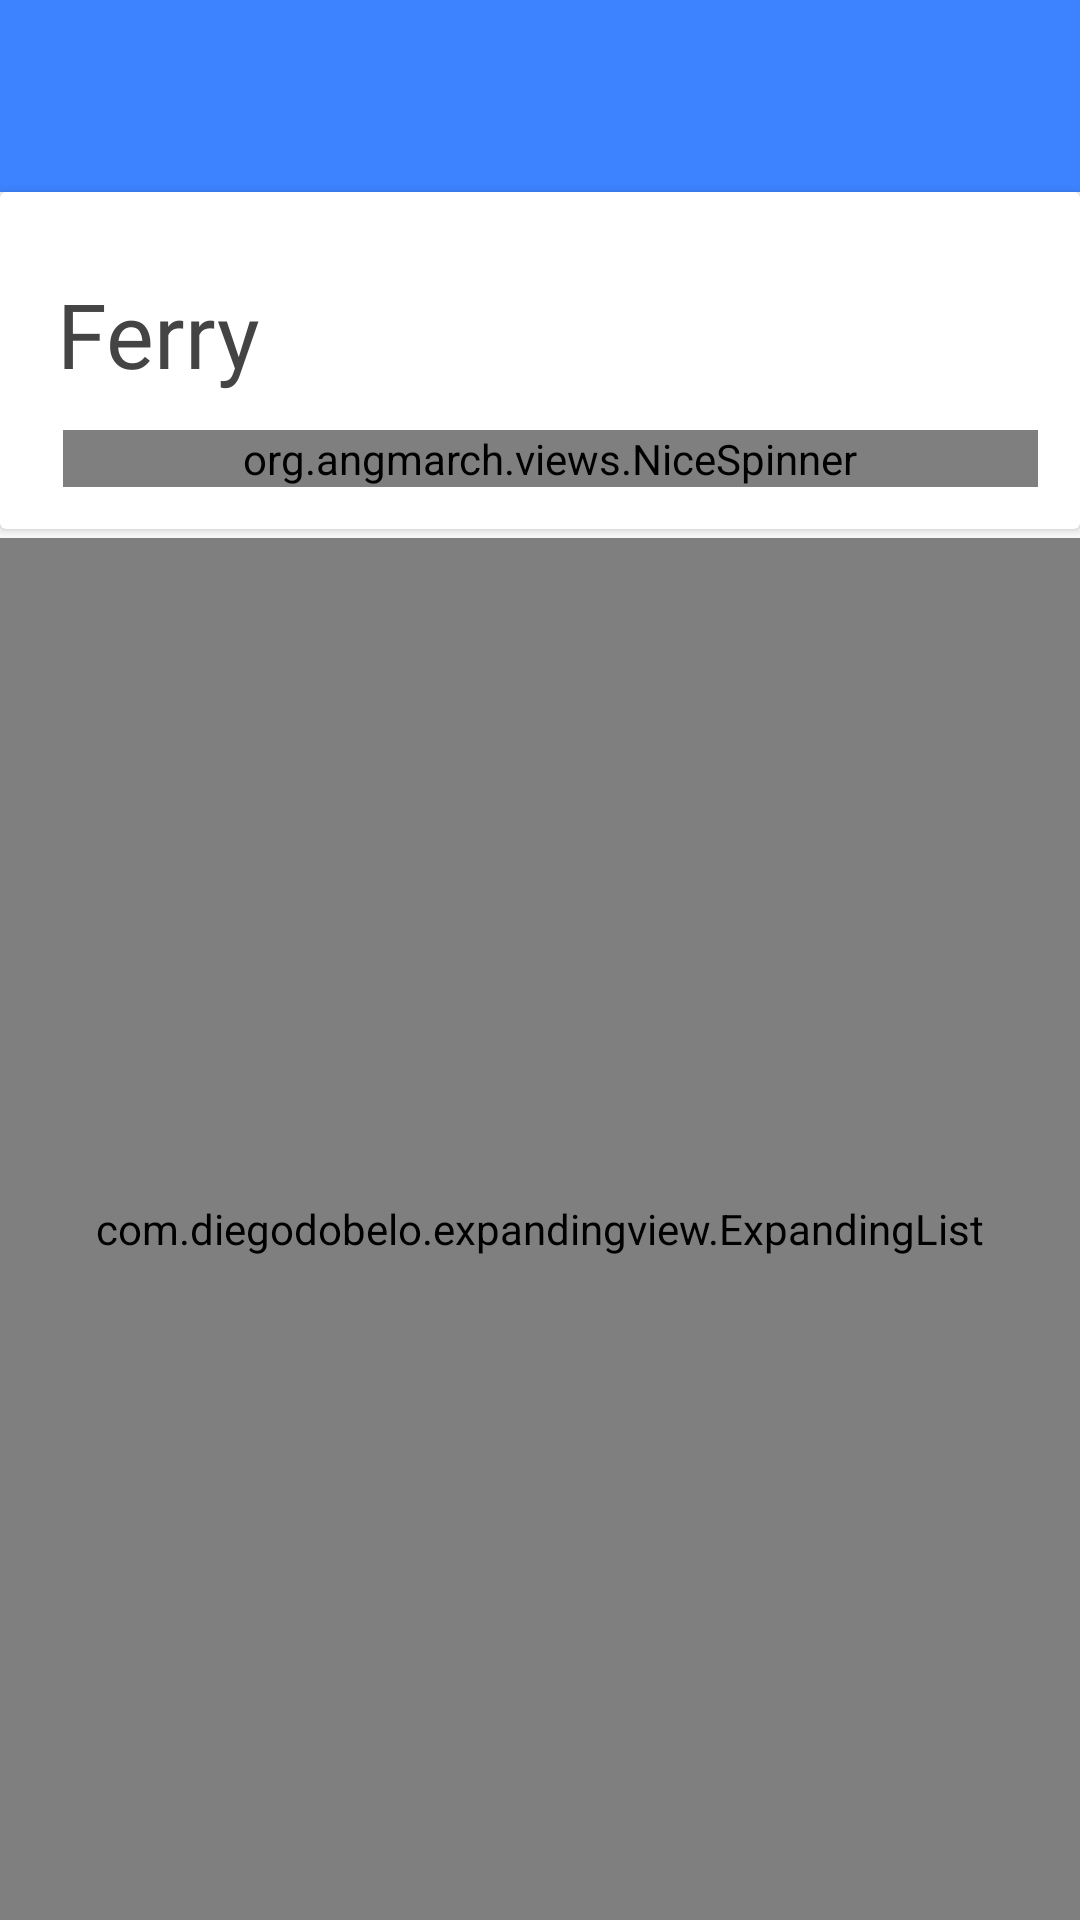

Layout XML and referenced resources for this Android screen:
<!-- AndroidManifest.xml: application theme AppTheme -->
<!-- res/layout/activity_ferry.xml -->
<?xml version="1.0" encoding="utf-8"?>
<LinearLayout xmlns:android="http://schemas.android.com/apk/res/android"
    xmlns:app="http://schemas.android.com/apk/res-auto"
    xmlns:tools="http://schemas.android.com/tools"
    android:layout_width="match_parent"
    android:layout_height="match_parent"
    android:orientation="vertical">
    <android.support.design.widget.AppBarLayout
        android:id="@+id/appbar"
        android:layout_width="match_parent"
        android:layout_height="wrap_content"
        android:paddingTop="@dimen/appbar_padding_top"
        android:theme="@style/AppTheme"
        app:layout_constraintEnd_toEndOf="parent"
        app:layout_constraintStart_toStartOf="parent"
        app:layout_constraintTop_toTopOf="parent">

        <android.support.v7.widget.Toolbar
            android:background="@color/colorPrimary"
            app:theme="@style/ToolbarTheme"
            android:id="@+id/toolbar"
            android:layout_width="match_parent"
            android:layout_height="?attr/actionBarSize"
            app:navigationIcon="@drawable/ic_arrow_white_black_24dp" />
    </android.support.design.widget.AppBarLayout>
    <android.support.v7.widget.CardView
        android:layout_marginBottom="3dp"
        android:layout_width="fill_parent"
        android:layout_height="wrap_content"
        xmlns:card_view="http://schemas.android.com/apk/res-auto"
        card_view:contentPadding="12dp"
        card_view:cardElevation="2dp"
        card_view:cardCornerRadius="2dp"
        layout_height="wrap_content"
        layout_width="wrap_content"
        xmlns:android="http://schemas.android.com/apk/res/android">
    <LinearLayout
        android:layout_weight="0"
        android:layout_width="match_parent"
        android:layout_height="wrap_content"
        android:orientation="vertical">
        <TextView
            android:id="@+id/ferry_tv"
            android:layout_marginBottom="10dp"
            android:layout_marginLeft="7dp"
            android:fontFamily="@font/montserrat"
            android:layout_marginTop="15dp"

            android:layout_width="wrap_content"
            android:layout_height="wrap_content"
            android:textColor="#FF444444"
            android:textSize="30dp"
            android:text="Ferry"/>
        <LinearLayout
            android:layout_width="match_parent"
            android:layout_height="wrap_content"
            android:background="@color/light_gray"
            android:layout_marginLeft="7dp">

        <org.angmarch.views.NiceSpinner
            android:id="@+id/nice_spinner"

            android:layout_width="match_parent"
            android:layout_height="wrap_content"
            android:layout_margin="2dp"/>
        </LinearLayout>

    </LinearLayout>
    </android.support.v7.widget.CardView>

    <LinearLayout
        android:layout_weight="4"
        android:layout_width="match_parent"
        android:layout_height="wrap_content"
        android:orientation="vertical">
        <com.diegodobelo.expandingview.ExpandingList
            android:layout_below="@id/ferry"
            android:id="@+id/expanding_list_main"
            android:layout_width="match_parent"
            android:layout_height="match_parent"/>

    </LinearLayout>


</LinearLayout>
<!-- resources referenced by this layout -->
<resources>
  <color name="colorPrimary">#FF3D82FF</color>
  <dimen name="appbar_padding_top">8dp</dimen>
  <style name="AppTheme" parent="Theme.AppCompat.Light.DarkActionBar">
          
          <item name="colorPrimary">@color/colorPrimary</item>
          <item name="colorPrimaryDark">@color/colorPrimaryDark</item>
          <item name="colorAccent">@color/colorAccent</item>
          <item name="windowActionBar">false</item>
          <item name="windowNoTitle">true</item>
      </style>
  <style name="ToolbarTheme" parent="@style/ThemeOverlay.AppCompat.ActionBar">
          
          <item name="colorControlNormal">@color/back_btn_color</item>
      </style>
  <color name="colorPrimaryDark">#3167CC</color>
  <color name="colorAccent">#FFFFC907</color>
  <color name="back_btn_color">#FFFFFF</color>
</resources>
